Photos from the image-classification dataset "mvtec" in the GitHub repository nrl-ai/image-classification. Its 3 classes are: bolts, screw, tapping screw.

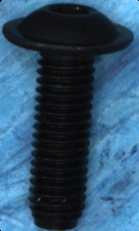
Label: screw

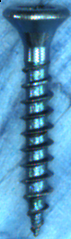
Label: tapping screw

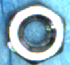
Label: bolts

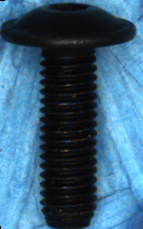
Label: screw

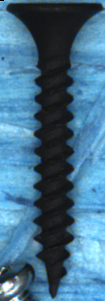
Label: tapping screw

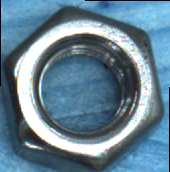
Label: bolts
